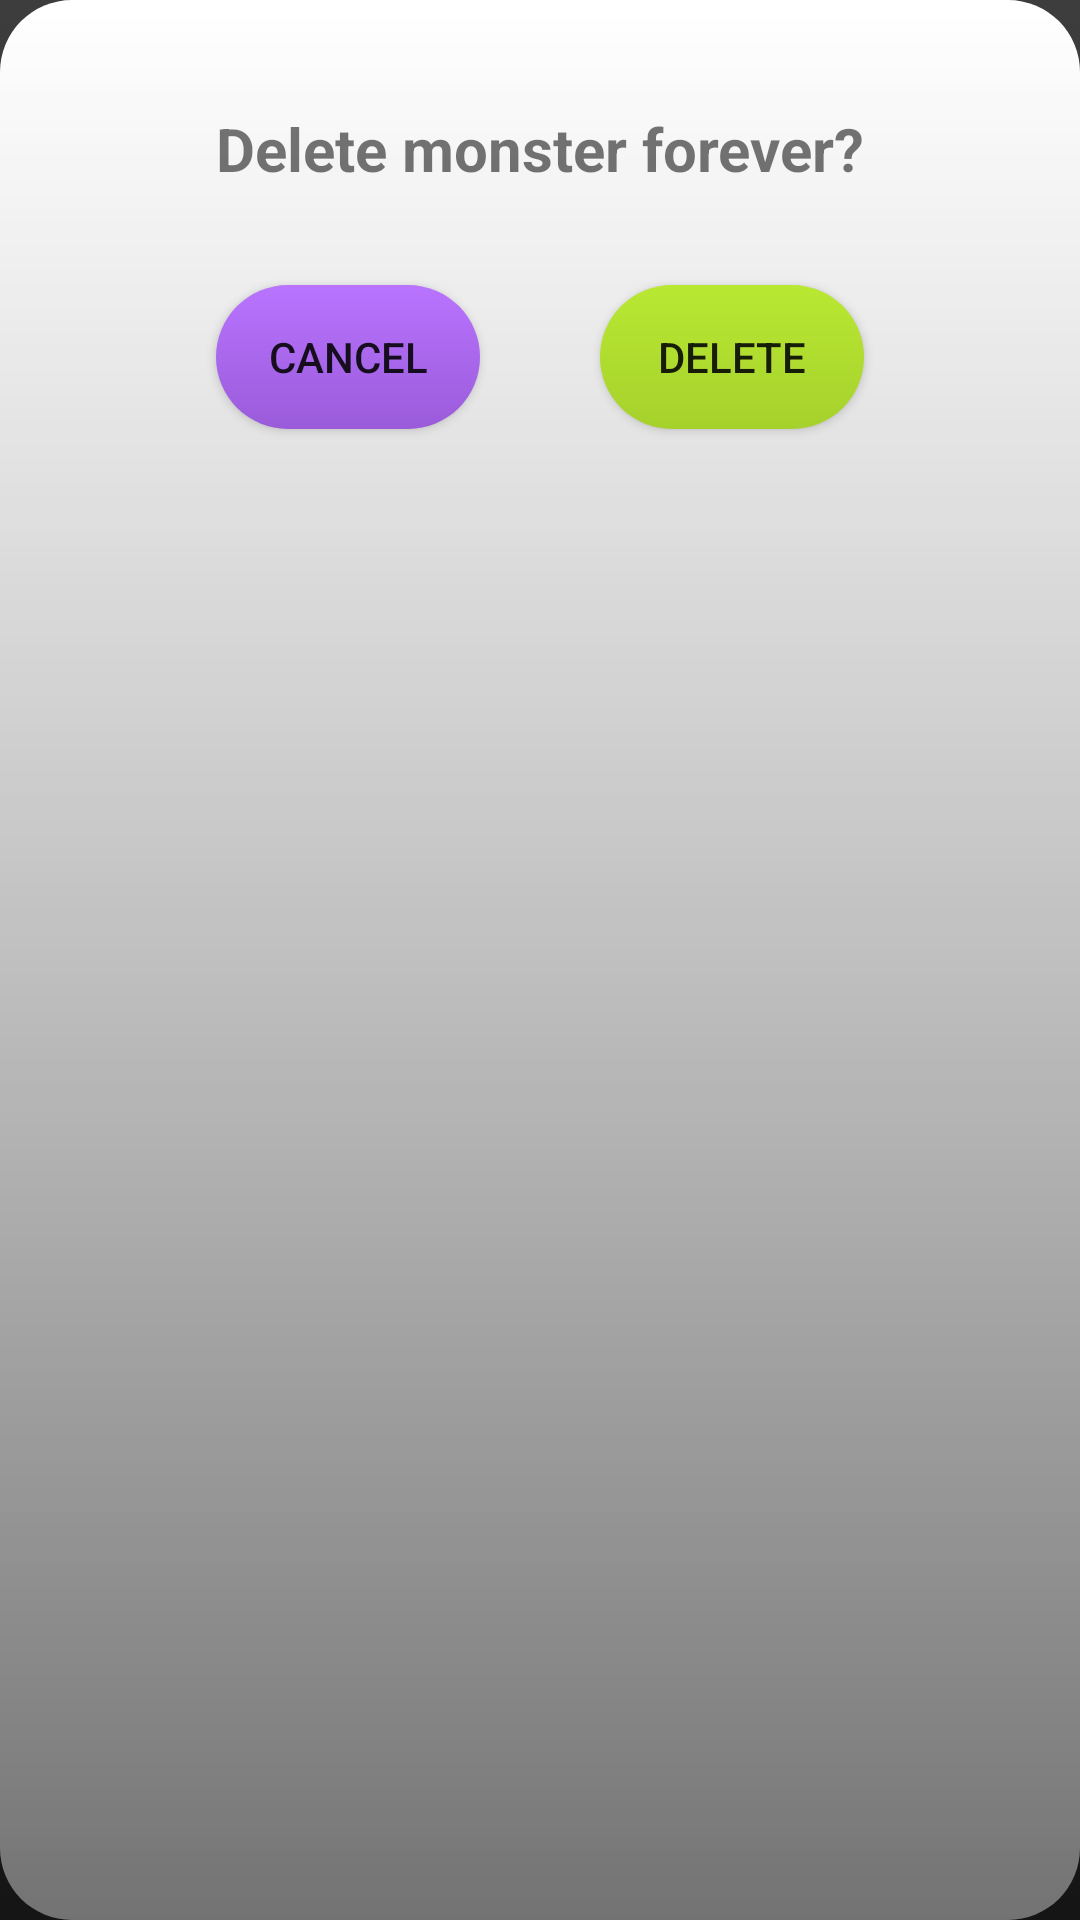

Write the Android layout XML for this screen, with the resource values it uses.
<!-- AndroidManifest.xml: application theme Theme.HashCache -->
<!-- res/layout/fragment_delete_monster.xml -->
<?xml version="1.0" encoding="utf-8"?>
<RelativeLayout xmlns:android="http://schemas.android.com/apk/res/android"
    android:layout_width="wrap_content"
    android:layout_height="wrap_content"
    android:layout_gravity="center"
    android:background="@drawable/rounded_rect_white_transparent"
    android:paddingHorizontal="48dp"
    android:paddingVertical="36dp">
    <TextView
        android:id="@+id/delete_frag_textview"
        android:layout_width="wrap_content"
        android:layout_height="wrap_content"
        android:layout_marginBottom="32dp"
        android:text="Delete monster forever?"
        android:textStyle="bold"
        android:textSize="20sp"
        android:layout_centerHorizontal="true"/>
    <androidx.appcompat.widget.AppCompatButton
        android:id="@+id/cancel_button"
        android:layout_width="wrap_content"
        android:layout_height="wrap_content"
        android:background="@drawable/rounded_rect_purple"
        android:layout_below="@+id/delete_frag_textview"
        android:layout_alignStart="@+id/delete_frag_textview"
        android:text="CANCEL"/>
    <androidx.appcompat.widget.AppCompatButton
        android:id="@+id/delete_button"
        android:layout_width="wrap_content"
        android:layout_height="wrap_content"
        android:background="@drawable/rounded_rect_green"
        android:layout_below="@+id/delete_frag_textview"
        android:layout_alignEnd="@+id/delete_frag_textview"
        android:text="DELETE"/>

</RelativeLayout>
<!-- resources referenced by this layout -->
<resources>
  <!-- drawable rounded_rect_green (drawable) -->
  <?xml version="1.0" encoding="utf-8"?>
  <shape xmlns:android="http://schemas.android.com/apk/res/android">
      android:shape="rectangle">
      <gradient
          android:type="linear"
          android:angle="90"
          android:startColor="#A6D12C"
          android:endColor="@color/HC_light_green"/>
      <corners android:radius="24dp"/>
  </shape>
  <!-- drawable rounded_rect_purple (drawable) -->
  <?xml version="1.0" encoding="utf-8"?>
  <shape xmlns:android="http://schemas.android.com/apk/res/android">
      android:shape="rectangle">
      <gradient
          android:type="linear"
          android:angle="90"
          android:startColor="#9A5BDA"
          android:endColor="@color/HC_purple"/>
      <corners android:radius="24dp"/>
  </shape>
  <!-- drawable rounded_rect_white_transparent (drawable) -->
  <?xml version="1.0" encoding="utf-8"?>
  <shape xmlns:android="http://schemas.android.com/apk/res/android">
      android:shape="rectangle">
      <gradient
          android:type="linear"
          android:angle="90"
          android:startColor="#66FFFFFF"
          android:endColor="@color/white"/>
      <corners android:radius="24dp"/>
  </shape>
  <style name="Theme.HashCache" parent="Theme.MaterialComponents.Light.NoActionBar">
          
          <item name="colorPrimary">@color/HC_purple</item>
          <item name="colorPrimaryVariant">@color/HC_dark_purple</item>
          <item name="colorOnPrimary">@color/white</item>
          
          <item name="colorSecondary">@color/HC_light_green</item>
          <item name="colorSecondaryVariant">@color/HC_dark_green</item>
          <item name="colorOnSecondary">@color/black</item>
          
          <item name="android:statusBarColor">?attr/colorPrimaryVariant</item>
          
          <item name="android:windowBackground">@drawable/background_gradient</item>
      </style>
  <color name="HC_light_green">#B9E832</color>
  <color name="HC_purple">#B974FF</color>
  <color name="white">#FFFFFFFF</color>
  <color name="HC_dark_purple">#4C1B73</color>
  <color name="HC_dark_green">#7B9421</color>
  <color name="black">#FF000000</color>
  <!-- drawable background_gradient (drawable) -->
  <?xml version="1.0" encoding="utf-8"?>
  <shape xmlns:android="http://schemas.android.com/apk/res/android">
      <gradient
          android:type="linear"
          android:angle="90"
          android:startColor="@color/HC_black"
          android:endColor="@color/HC_ash_grey" />
  </shape>
  <color name="HC_black">#151515</color>
  <color name="HC_ash_grey">#3D3D3D</color>
</resources>
